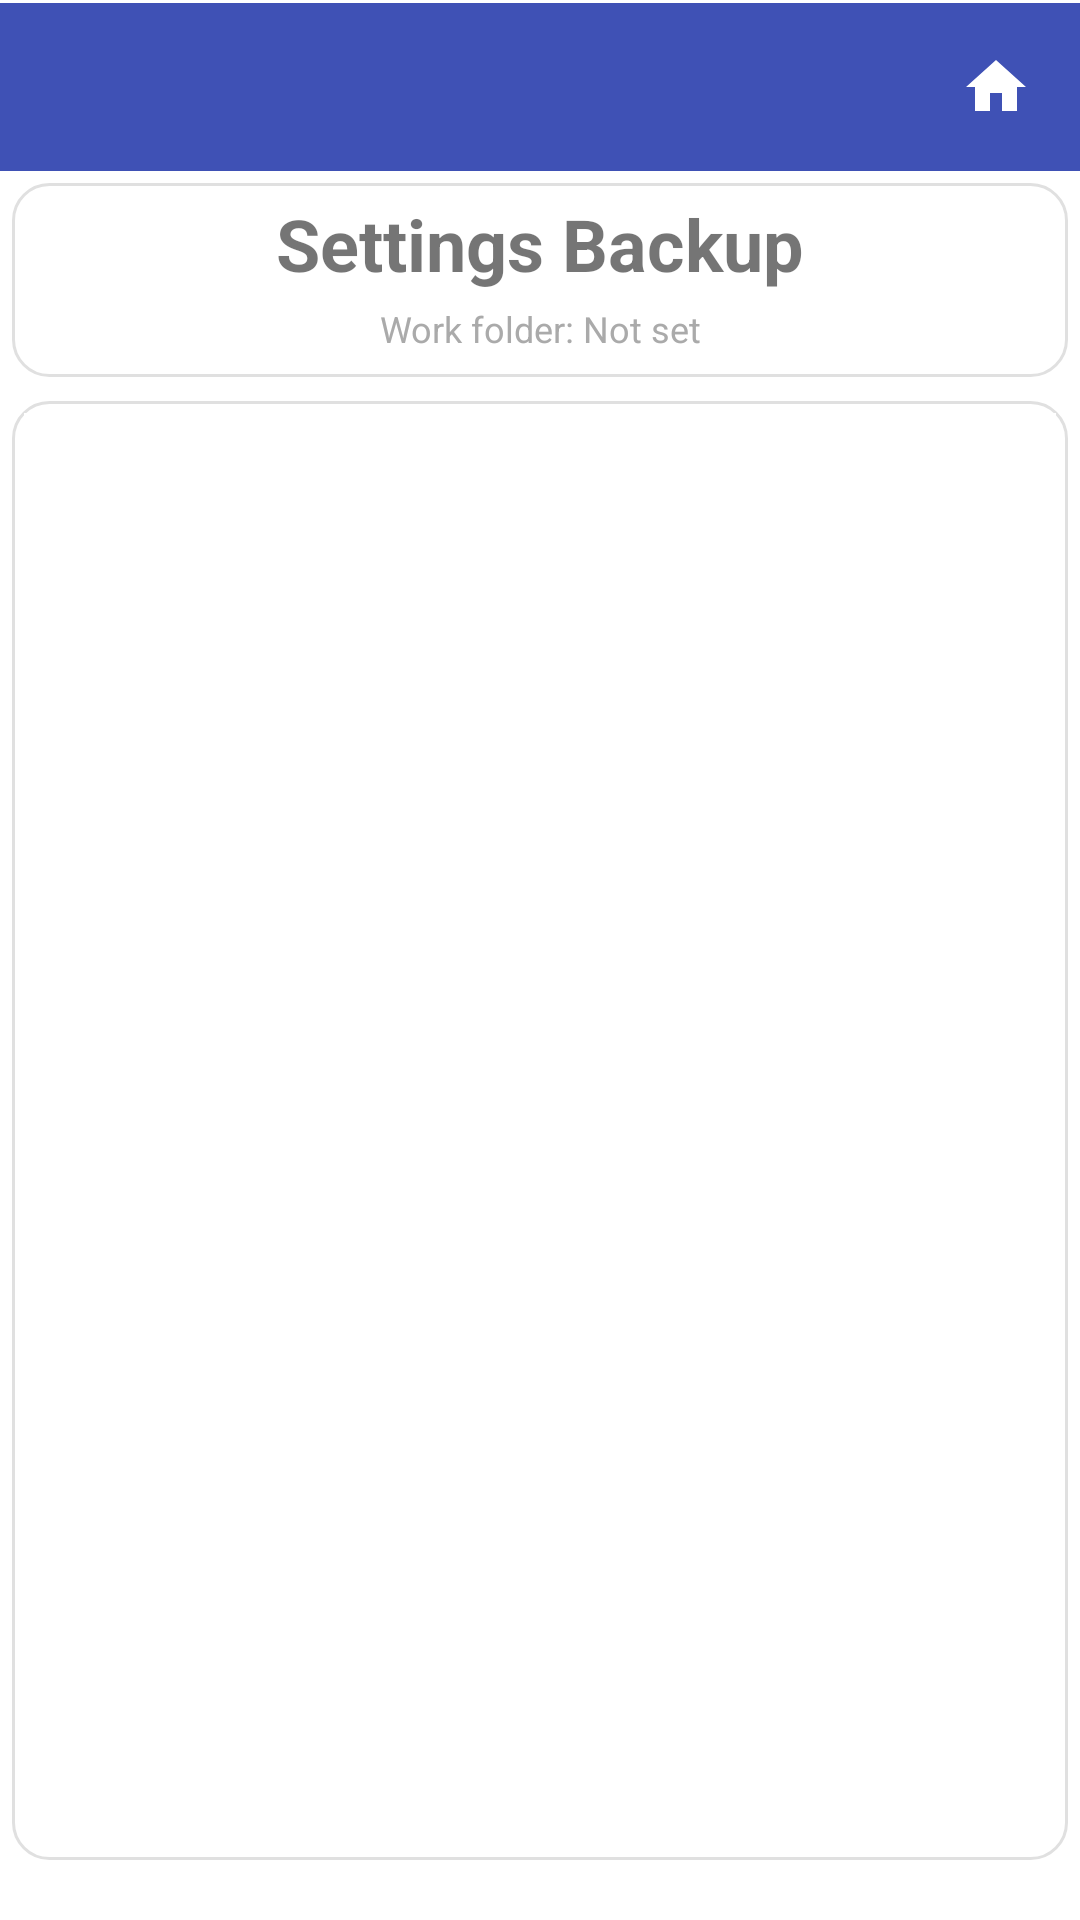

Layout XML and referenced resources for this Android screen:
<!-- AndroidManifest.xml: application theme Theme.StripToLogbook.View -->
<!-- res/layout/activity_settings_backup.xml -->
<?xml version="1.0" encoding="utf-8"?>
<LinearLayout xmlns:android="http://schemas.android.com/apk/res/android"
    android:layout_width="match_parent"
    android:layout_height="match_parent"
    android:orientation="vertical"
    android:paddingBottom="16dp">

    <include layout="@layout/view_app_toolbar" />

    <LinearLayout
        style="@style/Card.Surface"
        android:layout_width="match_parent"
        android:layout_height="wrap_content"
        android:gravity="center"
        android:orientation="vertical">

        <TextView
            android:layout_width="wrap_content"
            android:layout_height="wrap_content"
            android:text="Settings Backup"
            android:textSize="24sp"
            android:textStyle="bold" />

        <TextView
            android:id="@+id/txt_work_folder"
            android:layout_width="match_parent"
            android:layout_height="wrap_content"
            android:gravity="center"
            android:paddingTop="4dp"
            android:paddingBottom="4dp"
            android:text="Work folder: Not set"
            android:textColor="@android:color/darker_gray"
            android:textSize="12sp" />

    </LinearLayout>

    <ScrollView
        android:id="@+id/scroll_view"
        style="@style/Card.Surface"
        android:layout_width="match_parent"
        android:layout_height="0dp"
        android:layout_marginTop="6dp"
        android:layout_weight="1">

        <LinearLayout
            android:layout_width="match_parent"
            android:layout_height="wrap_content"
            android:gravity="center"
            android:orientation="vertical"
            android:padding="16dp">

            <Button
                android:id="@+id/btn_save_settings"
                style="@style/PrimaryButtonStyle"
                android:layout_width="match_parent"
                android:layout_height="wrap_content"
                android:text="Export Settings (JSON)" />

            <Space
                android:layout_width="match_parent"
                android:layout_height="32dp" />

            <Button
                android:id="@+id/btn_restore_settings"
                style="@style/PrimaryButtonStyle"
                android:layout_width="match_parent"
                android:layout_height="wrap_content"
                android:text="Import Settings (JSON)" />

            <Space
                android:layout_width="match_parent"
                android:layout_height="24dp" />

        </LinearLayout>

    </ScrollView>

</LinearLayout>
<!-- res/layout/view_app_toolbar.xml (included above) -->
<?xml version="1.0" encoding="utf-8"?>
<LinearLayout xmlns:android="http://schemas.android.com/apk/res/android"
    android:id="@+id/toolbar_container"
    android:layout_width="match_parent"
    android:layout_height="wrap_content"
    android:orientation="vertical"
    android:background="@color/colorPrimary">

    <View
        android:id="@+id/status_bar_spacer"
        android:layout_width="match_parent"
        android:layout_height="0dp"
        android:background="@color/colorPrimary" />

    <View
        android:layout_width="match_parent"
        android:layout_height="1dp"
        android:background="@color/surface" />

    <LinearLayout
        android:layout_width="match_parent"
        android:layout_height="wrap_content"
        android:orientation="horizontal"
        android:gravity="center_vertical"
        android:background="@color/colorPrimary">

        <androidx.appcompat.widget.Toolbar
            android:id="@+id/toolbar"
            style="@style/ToolbarStyle"
            android:layout_width="0dp"
            android:layout_height="wrap_content"
            android:layout_weight="1"
            android:background="@color/colorPrimary"
            android:minHeight="?attr/actionBarSize" />

        <ImageButton
            android:id="@+id/btn_home"
            android:layout_width="?attr/actionBarSize"
            android:layout_height="?attr/actionBarSize"
            android:background="?attr/selectableItemBackgroundBorderless"
            android:contentDescription="Home"
            android:src="@drawable/ic_home" />
    </LinearLayout>
</LinearLayout>
<!-- resources referenced by this layout -->
<resources>
  <color name="colorPrimary">#3F51B5</color>
  <color name="surface">#FFFFFFFF</color>
  <!-- drawable ic_home (drawable) -->
  <?xml version="1.0" encoding="utf-8"?>
  <vector xmlns:android="http://schemas.android.com/apk/res/android"
      android:width="24dp"
      android:height="24dp"
      android:viewportWidth="24"
      android:viewportHeight="24">
      <path
          android:fillColor="@color/surface"
          android:pathData="M10,20v-6h4v6h5v-8h3L12,3 2,12h3v8z" />
  </vector>
  <style name="Card.Surface">
          <item name="android:background">@drawable/bg_card</item>
          <item name="android:padding">4dp</item>
          <item name="android:layout_margin">4dp</item>
      </style>
  <style name="PrimaryButtonStyle" parent="Widget.AppCompat.Button">
          <item name="android:background">@drawable/bg_button_primary</item>
          <item name="android:textColor">@color/surface</item>
          <item name="android:textSize">16sp</item>
          <item name="android:layout_margin">6dp</item>
          <item name="android:textAllCaps">false</item>
          <item name="android:gravity">center</item>
      </style>
  <style name="ToolbarStyle" parent="Widget.AppCompat.Toolbar">
          <item name="android:background">@color/colorPrimary</item>
          <item name="titleTextAppearance">@style/ToolbarTitleStyle</item>
      </style>
  <!-- drawable bg_card (drawable) -->
  <?xml version="1.0" encoding="utf-8"?>
  <shape xmlns:android="http://schemas.android.com/apk/res/android">
      <solid android:color="@color/surface" />
      <corners android:radius="12dp" />
      <stroke android:width="1dp"
          android:color="@color/border" />
  </shape>
  <style name="ToolbarTitleStyle" parent="Widget.AppCompat.EditText">
          
          <item name="android:textColor">@color/surface</item>
          <item name="tint">@android:color/white</item>
      </style>
  <color name="purple_500">#FF6200EE</color>
  <color name="purple_700">#FF3700B3</color>
  <color name="teal_200">#FF03DAC5</color>
  <color name="dropdown_background">#FFFFFFFF</color>
  <style name="NoBackgroundTextView" parent="Widget.AppCompat.TextView">
          <item name="android:background">@null</item>
      </style>
  <style name="EditTextStyle" parent="Widget.AppCompat.EditText">
          <item name="android:background">@drawable/edittext_background</item>
          <item name="android:textSize">16sp</item>
          <item name="android:paddingTop">2dp</item>
          <item name="android:paddingBottom">8dp</item>
          <item name="android:textColor">@color/text_primary</item>
          <item name="android:fontFamily">sans-serif</item>
          <item name="android:gravity">center</item>
      </style>
  <style name="MyAutoCompleteTextViewStyle" parent="Widget.AppCompat.AutoCompleteTextView">
          <item name="android:textSize">16sp</item>
          <item name="android:textColor">@color/text_primary</item>
          <item name="android:fontFamily">sans-serif</item>
          <item name="android:popupBackground">@color/dropdown_background</item>
      </style>
  <style name="ToolbarNavButtonStyle" parent="Widget.AppCompat.Toolbar.Button.Navigation">
          <item name="android:tint">@color/surface</item>
      </style>
  <color name="border">#E0E0E0</color>
  <!-- drawable edittext_background (drawable) -->
  <selector xmlns:android="http://schemas.android.com/apk/res/android">
      <item android:state_enabled="false"
          android:drawable="@android:color/transparent" />
      <item android:drawable="@drawable/edittext_background_shape" />
  
  
  
  </selector>
  <color name="text_primary">#DE000000</color>
  <!-- drawable edittext_background_shape (drawable) -->
  <shape xmlns:android="http://schemas.android.com/apk/res/android">
      <solid android:color="@color/edittext_background_color" />
      <corners android:radius="4dp" />
      
      <stroke android:width="1dp" android:color="@color/edittext_stroke_color" />
  </shape>
  <color name="edittext_background_color">#F5F5F5</color>
  <color name="edittext_stroke_color">#DDDDDD</color>
</resources>
